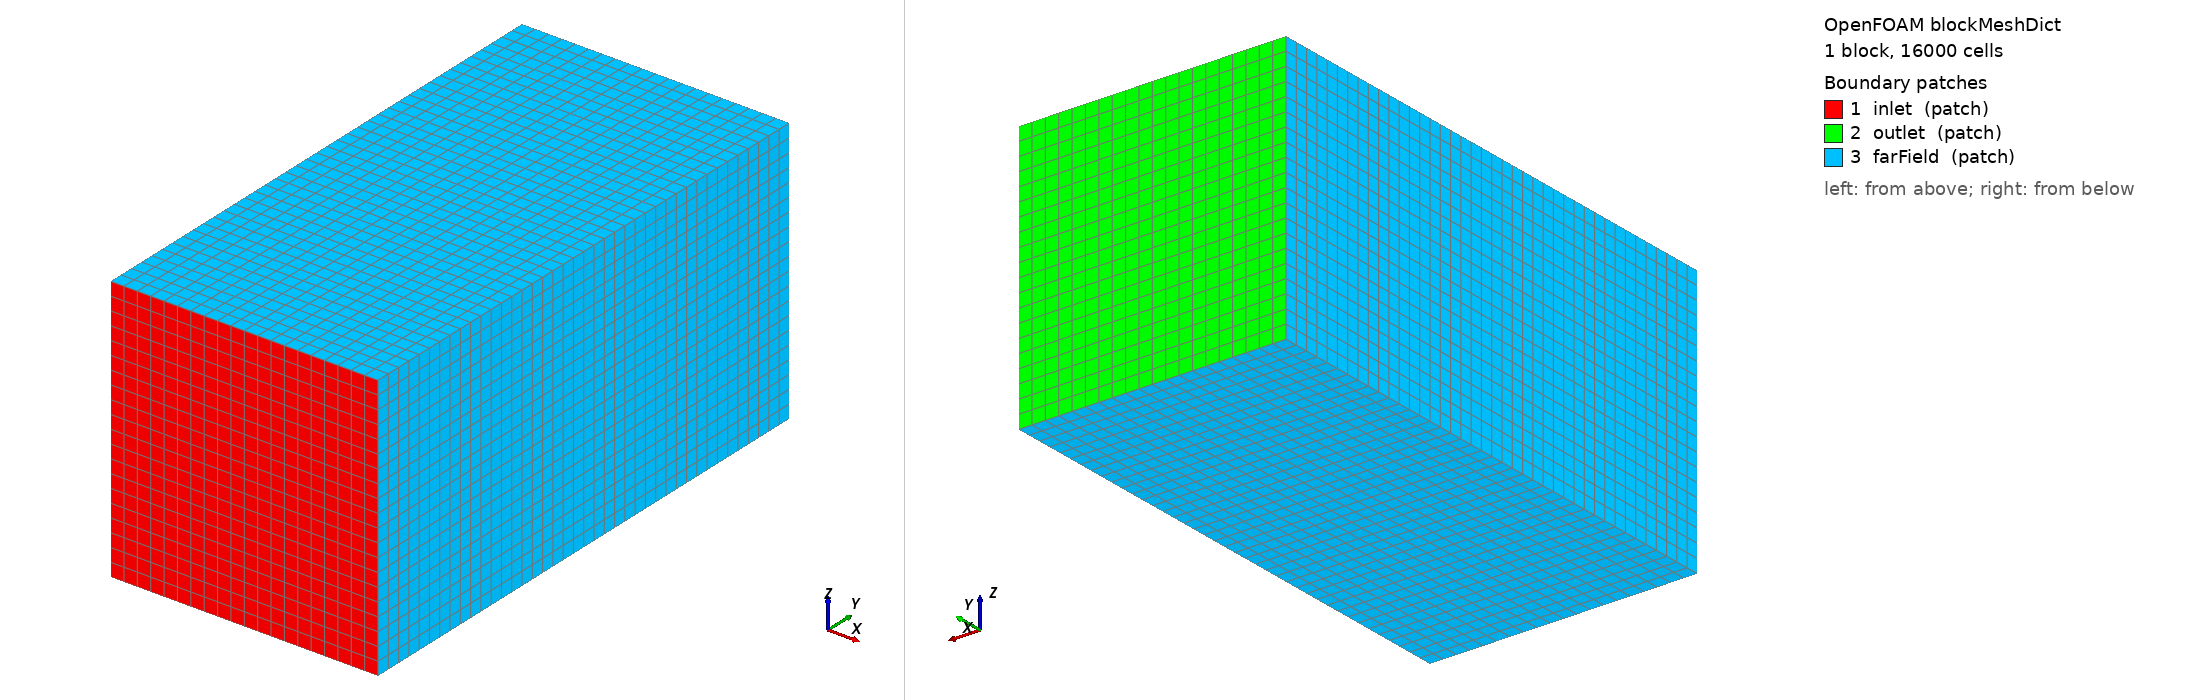

OpenFOAM case: the mesh blockMesh builds from blockMeshDict, 1 block(s), 16000 cells. Boundary patches (legend numbers): 1 inlet (patch), 2 outlet (patch), 3 farField (patch). Left view from above one corner, right view from below the opposite corner. Boundary conditions: 0 field file(s) under 0/; 0 of 3 drawn patches have an entry in a shipped field file.

=== system/blockMeshDict ===
/*--------------------------------*- C++ -*----------------------------------*\
| =========                 |                                                 |
| \\      /  F ield         | OpenFOAM: The Open Source CFD Toolbox           |
|  \\    /   O peration     | Version:  2412                                  |
|   \\  /    A nd           | Website:  www.openfoam.com                      |
\*---------------------------------------------------------------------------*/
FoamFile
{
    version     2.0;
    format      ascii;
    class       dictionary;
    object      blockMeshDict;
}
// * * * * * * * * * * * * * * * * * * * * * * * * * * * * * * * * * * * * * //

scale   1;

vertices
(
    (-0.25 -0.50 -0.25)
    ( 0.25 -0.50 -0.25)
    ( 0.25  0.50 -0.25)
    (-0.25  0.50 -0.25)
    (-0.25 -0.50  0.25)
    ( 0.25 -0.50  0.25)
    ( 0.25  0.50  0.25)
    (-0.25  0.50  0.25)
);

blocks
(
    hex (0 1 2 3 4 5 6 7) (20 40 20) simpleGrading (1 1 1)
);

edges
(
);

boundary
(
    inlet
    {
        type patch;
        faces
        (
            (0 1 5 4)
        );
    }
    outlet
    {
        type patch;
        faces
        (
            (3 2 6 7)
        );
    }
    farField
    {
        type patch;
        faces
        (
            (0 4 7 3)
            (1 5 6 2)
            (0 1 2 3)
            (4 5 6 7)
        );
    }
);

// ************************************************************************* //
